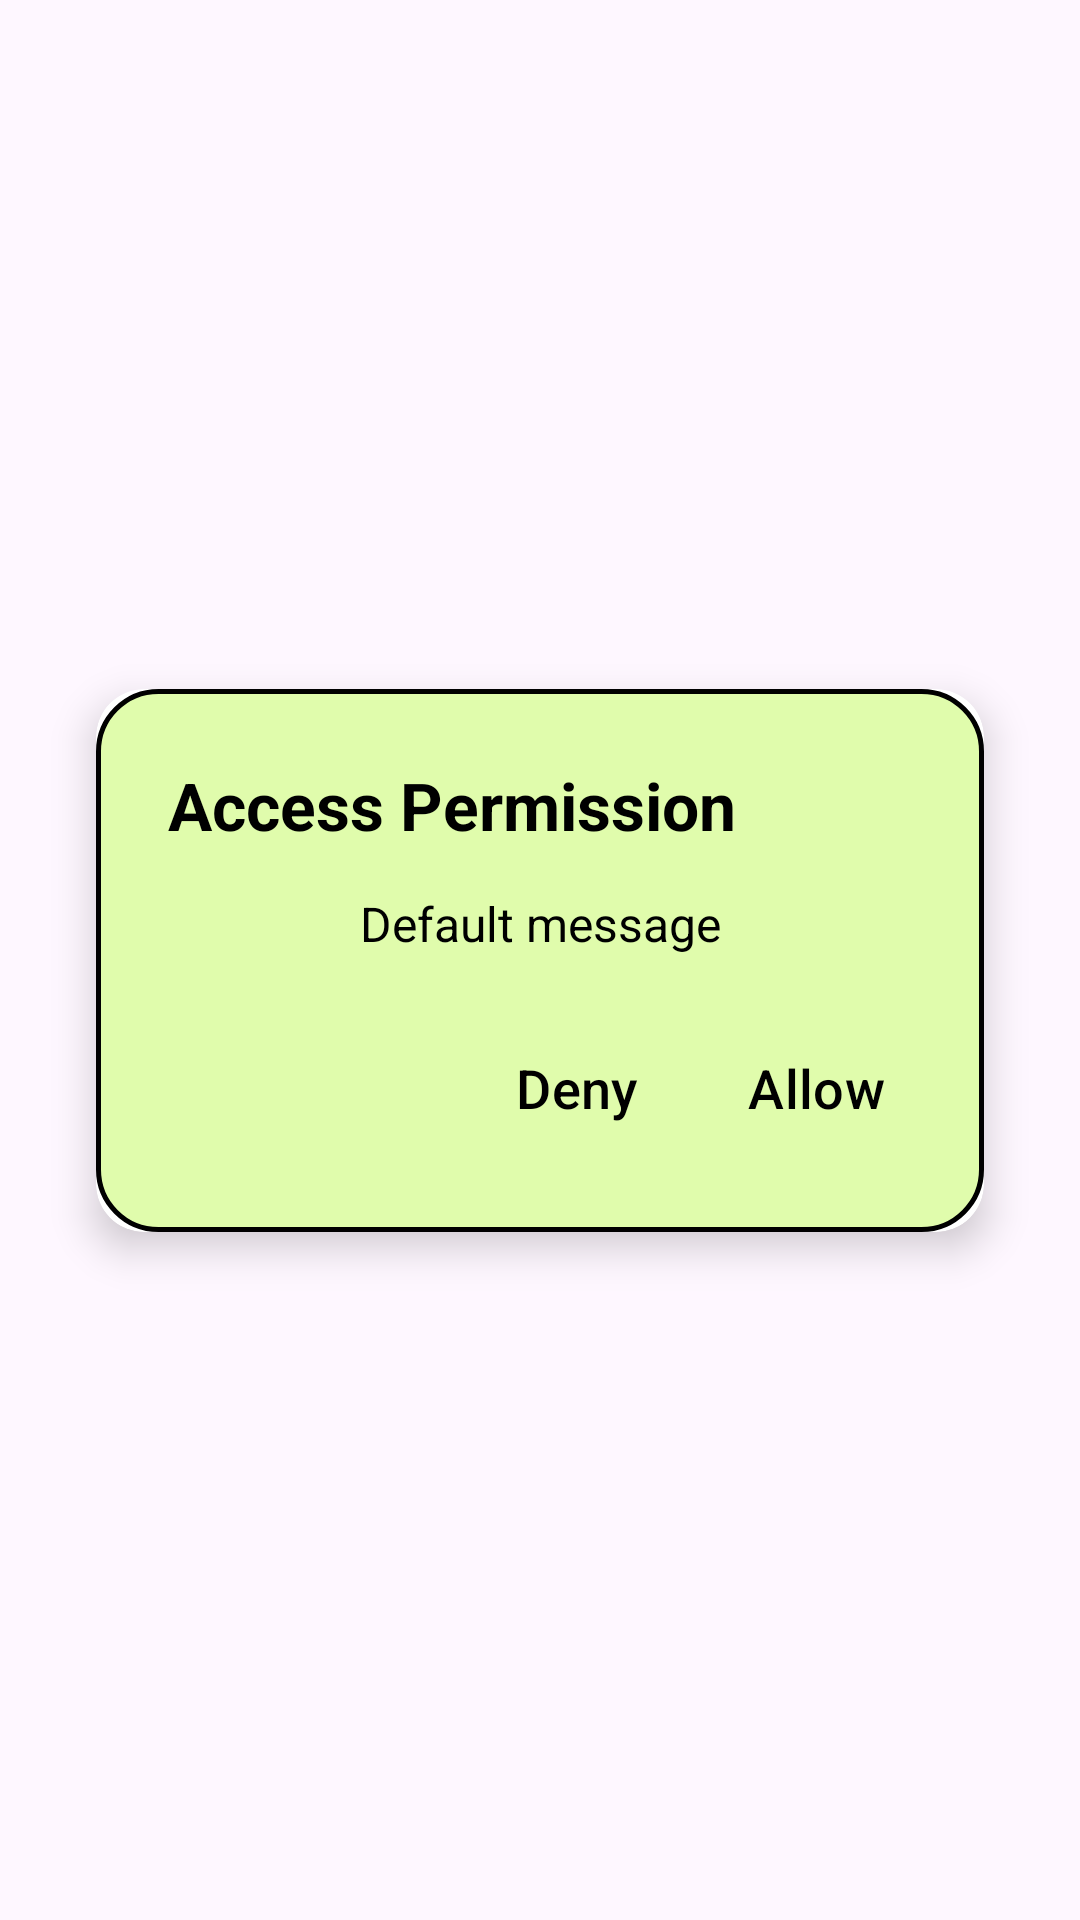

Android layout source for this screen:
<!-- AndroidManifest.xml: application theme Theme.Superior_Intelligence -->
<!-- res/layout/photo_access_permission.xml -->
<androidx.constraintlayout.widget.ConstraintLayout xmlns:android="http://schemas.android.com/apk/res/android"
    xmlns:app="http://schemas.android.com/apk/res-auto"
    android:layout_width="match_parent"
    android:layout_height="match_parent"
    android:background="@android:color/transparent"
    android:gravity="center">

    <androidx.cardview.widget.CardView
        android:layout_width="0dp"
        android:layout_height="wrap_content"
        android:layout_marginHorizontal="32dp"
        app:cardCornerRadius="16dp"
        app:cardElevation="8dp"
        app:layout_constraintStart_toStartOf="parent"
        app:layout_constraintEnd_toEndOf="parent"
        app:layout_constraintTop_toTopOf="parent"
        app:layout_constraintBottom_toBottomOf="parent"
        app:layout_constraintVertical_bias="0.5">

        <androidx.constraintlayout.widget.ConstraintLayout
            android:layout_width="match_parent"
            android:layout_height="wrap_content"
            android:background="@drawable/rounded_popup"
            android:padding="24dp">

            
            <TextView
                android:id="@+id/permission_title"
                android:layout_width="wrap_content"
                android:layout_height="wrap_content"
                android:gravity="start"
                android:text="@string/photo_access_permission_header_title"
                android:textColor="@color/black"
                android:textSize="22sp"

                android:textStyle="bold"
                app:layout_constraintStart_toStartOf="parent"
                app:layout_constraintTop_toTopOf="parent" />

            
            <TextView
                android:id="@+id/permission_message"
                android:layout_width="wrap_content"
                android:layout_height="wrap_content"
                android:layout_marginTop="14dp"
                android:text="Default message"
                android:textColor="@color/black"
                android:textSize="16sp"
                app:layout_constraintEnd_toEndOf="parent"
                app:layout_constraintStart_toStartOf="parent"
                app:layout_constraintTop_toBottomOf="@id/permission_title" />

            <LinearLayout
                android:id="@+id/button_container"
                android:layout_width="wrap_content"
                android:layout_height="wrap_content"
                android:layout_marginTop="20dp"
                android:orientation="horizontal"
                android:gravity="end"
                app:layout_constraintTop_toBottomOf="@id/permission_message"
                app:layout_constraintEnd_toEndOf="parent">

                
                <Button
                    android:id="@+id/deny_button"
                    style="?android:attr/buttonBarButtonStyle"
                    android:clickable="true"
                    android:focusable="true"
                    android:layout_width="wrap_content"
                    android:layout_height="wrap_content"
                    android:layout_marginEnd="8dp"
                    android:background="@android:color/transparent"
                    android:padding="8dp"
                    android:text="@string/deny_button_text"
                    android:textColor="@color/black"
                    android:textSize="18sp" />  

                
                <Button
                    android:id="@+id/allow_button"
                    style="?android:attr/buttonBarButtonStyle"
                    android:clickable="true"
                    android:focusable="true"
                    android:layout_width="wrap_content"
                    android:layout_height="wrap_content"
                    android:background="@android:color/transparent"
                    android:padding="8dp"
                    android:text="@string/allow_button_text"
                    android:textColor="@color/black"
                    android:textSize="18sp" />
            </LinearLayout>

        </androidx.constraintlayout.widget.ConstraintLayout>
    </androidx.cardview.widget.CardView>
</androidx.constraintlayout.widget.ConstraintLayout>
<!-- resources referenced by this layout -->
<resources>
  <color name="black">#FF000000</color>
  <!-- drawable rounded_popup (drawable) -->
  <?xml version="1.0" encoding="utf-8"?>
  <shape xmlns:android="http://schemas.android.com/apk/res/android"
      android:shape="rectangle">
  
      
      <solid android:color="@color/secondaryGreen" />
  
      
      <corners android:radius="20dp" />
  
      
      <padding android:left="10dp" android:right="10dp" android:top="10dp" android:bottom="10dp"/>
  
      <stroke
          android:width="1.5dp"
          android:color="@color/black"/>
  </shape>
  <string name="allow_button_text">Allow</string>
  <string name="deny_button_text">Deny</string>
  <string name="photo_access_permission_header_title">Access Permission</string>
  <style name="Theme.Superior_Intelligence" parent="Base.Theme.Superior_Intelligence" />
  <color name="secondaryGreen">#E0FCAC</color>
  <style name="Base.Theme.Superior_Intelligence" parent="Theme.Material3.DayNight.NoActionBar">
          
          
      </style>
</resources>
